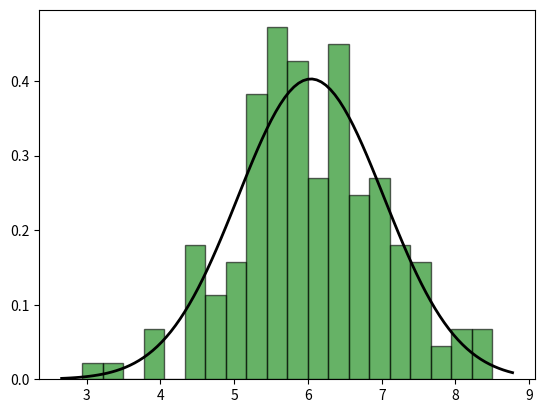

Recreate this plot in Python.
import math
import numpy as np
import matplotlib.pyplot as plt


def linear_congruential_generator(beta, M, a0_prime):
    a_i_prime = a0_prime
    while True:
        a_i = a_i_prime / M
        yield a_i
        a_i_prime = (beta * a_i_prime) % M


def generate_uniform_random(a, b, generator):
    while True:
        r = next(generator)
        yield a + (b - a) * r


def generate_random_numbers(n):
    M = 10**8
    a_0_prime = 12345
    beta = 197

    lcg = linear_congruential_generator(beta, M, a_0_prime)
    uniform_random = generate_uniform_random(0, 1, lcg)
    return [next(uniform_random) for _ in range(n)]


def calculate_moments(random_numbers):
    n = len(random_numbers)
    mean = sum(random_numbers) / n
    variance = sum((x - mean) ** 2 for x in random_numbers) / n
    return mean, variance


def perform_tests(random_numbers, delta, y):
    n = len(random_numbers)
    mean, variance = calculate_moments(random_numbers)

    xi_1 = mean - 0.5
    xi_2 = variance - 1 / 12

    w1 = math.sqrt(12) * abs(xi_1)
    w2 = xi_2 / math.sqrt(0.0056 / n + 0.0028 / (n**2) - 0.0083 / (n**3))

    if w1 < delta:
        print(f"Accept H0 for mean deviation with confidence probability {y}")
    else:
        print(f"Reject H0 for mean deviation with confidence probability {y}")

    if w2 < delta:
        print(f"Accept H0 for variance deviation with confidence probability {y}")
    else:
        print(f"Reject H0 for variance deviation with confidence probability {y}")

    # Частотний тест
    sigma = math.sqrt(variance)
    lower_bound = mean - sigma
    upper_bound = mean + sigma
    count_in_range = sum(lower_bound <= x <= upper_bound for x in random_numbers)
    expected_proportion = 0.577
    actual_proportion = count_in_range / n
    print(
        f"Proportion of numbers within (m - {sigma}, m + {sigma}): {actual_proportion:.4f}"
    )
    print(f"Expected proportion for uniform distribution: {expected_proportion:.4f}")


def generate_normal_random(n, a, D):
    M = 2**16
    a_0_prime = 12345
    beta = 5**9

    lcg = linear_congruential_generator(beta, M, a_0_prime)
    uniform_random = generate_uniform_random(0, 1, lcg)

    random_numbers = []

    for _ in range(n):
        xi = 0
        for _ in range(12):
            xi += next(uniform_random)
        xi -= 6
        nu = a + math.sqrt(D) * xi
        random_numbers.append(nu)

    return random_numbers


def task1():
    M = 10**8

    a0_prime = 12345
    beta = 197

    lcg = linear_congruential_generator(beta, M, a0_prime)

    uniform_random = generate_uniform_random(0, 1, lcg)

    interval_random = generate_uniform_random(10, 100, lcg)

    print("First uniform random number in (0, 1):")
    print(next(uniform_random))

    print("\nFirst uniform random number in (10, 100):")
    print(next(interval_random))


def task2():
    n = 10000
    random_numbers = generate_random_numbers(n)
    delta = 1.96  # For 95% confidence level
    y = 0.95

    perform_tests(random_numbers, delta, y)


def task3():
    N = 6
    n = 100 + 10 * N
    a = N
    D = 1

    normal_random_numbers = generate_normal_random(n, a, D)

    for i in range(n):
        print(f"Normal random number {i + 1}: {normal_random_numbers[i]:.4f}")

    plt.hist(
        normal_random_numbers,
        bins=20,
        alpha=0.6,
        color="g",
        edgecolor="black",
        density=True,
    )
    xmin, xmax = plt.xlim()

    mean = sum(normal_random_numbers) / n
    variance = sum((x - mean) ** 2 for x in normal_random_numbers) / n

    x = np.linspace(xmin, xmax, 100)
    p = np.exp(-((x - mean) ** 2) / (2 * variance))
    p = p / (np.sqrt(2 * np.pi * variance))

    plt.plot(x, p, "k", linewidth=2)
    plt.show()

    print(f"Mean: {mean:.4f}")
    print(f"Variance: {variance:.4f}")


if __name__ == "__main__":
    task1()
    task2()
    task3()
